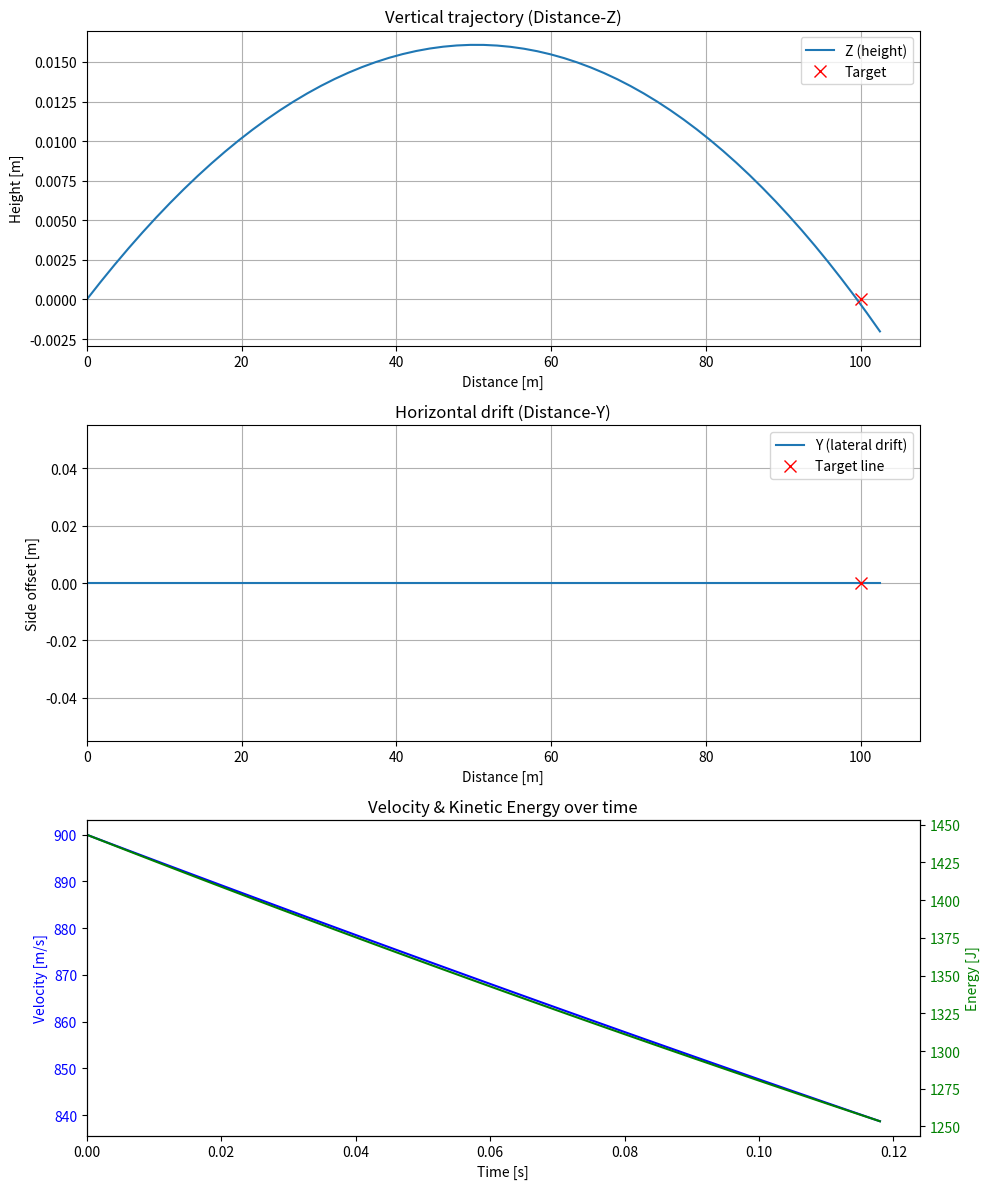

This chart was generated by the following Python code:
import argparse
import csv
import numpy as np
import matplotlib.pyplot as plt

class Bullet:
    """
    Simulates a bullet's flight trajectory in 3D space with air drag, gravity, and wind influence.

    The shooter's firing line is aligned with the X-axis (shooter-target axis). The
    vertical angle controls elevation in the XZ plane, and an azimuth correction angle
    adjusts lateral offset in the XY plane to compensate wind drift.

    Attributes:
        caliber (float): Bullet diameter in inches or millimeters.
        bc (float): Ballistic coefficient indicating aerodynamic efficiency.
        mass_grain (float): Bullet mass in grains.
        velocity (float): Initial muzzle velocity in m/s.
        distance_to_target (float): Horizontal distance to target in meters.
        target_height (float): Target height relative to shooter in meters.
        wind_speed (float): Wind speed in m/s.
        wind_angle (float): Wind direction in degrees relative to X axis (0° = headwind).
        air_density (float): Air density in kg/m³ (calculated).
        speed_of_sound (float): Speed of sound in m/s (calculated).
        angle_rad (float): Computed vertical firing angle (radians).
        interpolated_results (dict): Interpolated trajectory points at specified distances.
    """

    GRAIN_TO_KG = 0.00006479891

    def __init__(self, caliber=0.223, bc=0.27, mass_grain=55, velocity=900, distance_to_target=100,
                 target_height=0, wind_speed=0, wind_angle=0, temp_c=15, pressure_hpa=1013.25,
                 humidity=50, shooter_coords=None, target_coords=None):
        self.caliber = caliber
        self.bc = bc
        self.BULLET_DIAMETER = self.interpret_caliber()
        self.area = np.pi * (self.BULLET_DIAMETER / 2) ** 2
        self.mass_kg = mass_grain * self.GRAIN_TO_KG
        self.velocity = velocity
        self.distance_to_target = distance_to_target
        self.target_height = target_height
        self.wind_speed = wind_speed
        self.wind_angle = wind_angle
        self.air_density = self.calculate_air_density(temp_c, pressure_hpa, humidity)
        self.speed_of_sound = self.calculate_speed_of_sound(temp_c, humidity)
        self.shooter_coords = shooter_coords
        self.target_coords = target_coords
        self.angle_rad = self.find_firing_angle()
        self.interpolated_results = {}

    def calculate_air_density(self, temp_c, pressure_hpa, humidity):
        """
        Calculates the air density [kg/m³] based on ambient temperature, pressure, and humidity.

        Args:
            temp_c (float): Air temperature in °C.
            pressure_hpa (float): Atmospheric pressure in hPa.
            humidity (float): Relative humidity in %.

        Returns:
            float: Air density in kilograms per cubic meter.
        """
        T = temp_c + 273.15
        pressure_pa = pressure_hpa * 100
        sat_pressure = 6.1078 * 10 ** (7.5 * temp_c / (temp_c + 237.3)) * 100
        p_v = humidity / 100 * sat_pressure
        p_d = pressure_pa - p_v
        Rd = 287.058
        Rv = 461.495
        return (p_d / (Rd * T)) + (p_v / (Rv * T))

    def calculate_speed_of_sound(self, temp_c, humidity):
        """
        Estimates the speed of sound [m/s] in humid air.

        Args:
            temp_c (float): Air temperature in °C.
            humidity (float): Relative humidity in %.

        Returns:
            float: Speed of sound in meters per second.
        """
        c = 331.3 * np.sqrt(1 + temp_c / 273.15)
        c += humidity * 0.1  # Approximate humidity correction: +0.1 m/s per 1% humidity
        return c

    def calculate_wind_components(self):
        """
        Resolves wind speed into X and Y components based on wind direction.

        Wind angle is measured relative to the shooter's firing line (X-axis):
        0° = headwind (against shot), 90° = wind from left, 270° = wind from right.

        Returns:
            tuple: (wind_vx, wind_vy) wind velocity components in m/s.
        """
        angle_rad = np.radians(self.wind_angle)
        wind_vx = self.wind_speed * np.cos(angle_rad)
        wind_vy = self.wind_speed * np.sin(angle_rad)
        return wind_vx, wind_vy

    def interpret_caliber(self):
        """
        Converts caliber input to bullet diameter in meters.

        Assumes:
            - caliber < 1.5 interpreted as inches (converted to meters).
            - caliber >= 1.5 interpreted as millimeters (converted to meters).

        Returns:
            float: Bullet diameter in meters.
        """
        if self.caliber < 1.5:
            return self.caliber * 0.0254
        else:
            return self.caliber / 1000.0

    def get_cd_g7(self, mach):
        """
        Interpolates the drag coefficient (Cd) using the G7 ballistic standard table.

        Args:
            mach (float): Mach number (velocity / speed_of_sound).

        Returns:
            float: Drag coefficient.
        """
        g7_table = [
            (0.2, 0.150),
            (0.5, 0.145),
            (0.7, 0.140),
            (0.9, 0.200),
            (1.0, 0.250),
            (1.2, 0.300),
            (1.5, 0.220),
            (2.0, 0.180),
            (2.5, 0.160),
            (3.0, 0.140),
        ]
        if mach <= g7_table[0][0]:
            return g7_table[0][1]
        if mach >= g7_table[-1][0]:
            return g7_table[-1][1]
        for i in range(1, len(g7_table)):
            m0, cd0 = g7_table[i - 1]
            m1, cd1 = g7_table[i]
            if mach <= m1:
                ratio = (mach - m0) / (m1 - m0)
                return cd0 + ratio * (cd1 - cd0)
        return g7_table[-1][1]

    def simulate_trajectory(self, angle_rad, azimuth_rad=0.0, dt=0.002):
        """
        Simulates the bullet's flight trajectory including air drag, gravity, and wind.

        Numerical integration is performed with Euler's method:
          - Drag depends on Cd, air density, and cross-sectional area.
          - Wind velocity modifies relative velocity.
          - Gravity acts vertically downward.
          - The firing azimuth adjusts lateral velocity to compensate wind drift.

        Args:
            angle_rad (float): Vertical firing angle in radians.
            azimuth_rad (float): Horizontal azimuth correction in radians (default 0).
            dt (float): Time step for simulation in seconds.

        Returns:
            np.ndarray: Array of trajectory points with columns:
                        [time, x, y, z, distance_xy, distance_3d, speed, kinetic_energy]
        """
        g = 9.81
        air_density = self.air_density
        mass_kg = self.mass_kg
        area = self.area
        speed_of_sound = self.speed_of_sound

        # Initial velocity components (accounting for azimuth correction)
        vx = self.velocity * np.cos(angle_rad) * np.cos(azimuth_rad)
        vy = self.velocity * np.cos(angle_rad) * np.sin(azimuth_rad)
        vz = self.velocity * np.sin(angle_rad)

        x, y, z, t = 0.0, 0.0, 0.0, 0.0
        points = [[t, x, y, z, 0.0, 0.0, self.velocity, 0.5 * mass_kg * self.velocity ** 2]]

        wind_vx, wind_vy = self.calculate_wind_components()

        extra_step = False
        while True:
            v_rel_x = vx - wind_vx
            v_rel_y = vy - wind_vy
            v_rel_z = vz
            v_rel = np.sqrt(v_rel_x ** 2 + v_rel_y ** 2 + v_rel_z ** 2)

            mach = v_rel / speed_of_sound
            cd = self.get_cd_g7(mach)

            drag = 0.5 * air_density * v_rel ** 2 * cd * area
            factor = drag / (mass_kg * v_rel)

            ax = -factor * v_rel_x
            ay = -factor * v_rel_y
            az = -g - factor * v_rel_z

            vx += ax * dt
            vy += ay * dt
            vz += az * dt

            x += vx * dt
            y += vy * dt
            z += vz * dt
            t += dt

            distance_xy = np.sqrt(x ** 2 + y ** 2)
            distance_3d = np.sqrt(x ** 2 + y ** 2 + z ** 2)
            speed = np.sqrt(vx ** 2 + vy ** 2 + vz ** 2)
            energy = 0.5 * mass_kg * speed ** 2

            points.append([t, x, y, z, distance_xy, distance_3d, speed, energy])

            if x >= self.distance_to_target:
                if extra_step:
                    break
                extra_step = True

        traj = np.array(points)
        self.interpolated_results = {}
        for distance in [self.distance_to_target, 100.0]:
            self.interpolated_results[distance] = self.interpolate_at_x(traj, distance)

        return traj

    def interpolate_at_x(self, traj, target_x):
        """
        Linearly interpolates trajectory data at a given horizontal X position.

        Args:
            traj (np.ndarray): Trajectory data array.
            target_x (float): Desired X position for interpolation.

        Returns:
            np.ndarray: Interpolated trajectory point with columns:
                        [time, x, y, z, distance_xy, distance_3d, speed, kinetic_energy]
        """
        over_index = next((i for i, p in enumerate(traj) if p[1] >= target_x), None)
        if over_index is not None and over_index > 0:
            p1 = traj[over_index - 1]
            p2 = traj[over_index]
            denom = p2[1] - p1[1]
            if denom == 0:
                return np.array([None] * 8)
            ratio = (target_x - p1[1]) / denom
            interp = p1 + ratio * (p2 - p1)

            x, y, z = interp[1], interp[2], interp[3]
            distance_xy = np.sqrt(x ** 2 + y ** 2)
            distance_3d = np.sqrt(x ** 2 + y ** 2 + z ** 2)
            return np.append(interp, [distance_xy, distance_3d])
        else:
            return np.array([None] * 8)

    def find_firing_angle(self, tolerance=0.001, max_steps=100):
        """
        Uses binary search to find vertical firing angle that hits target height at target distance.

        Args:
            tolerance (float): Maximum acceptable error in height [m].
            max_steps (int): Maximum binary search iterations.

        Returns:
            float: Firing angle in radians.
        """
        low = np.radians(0.01)
        high = np.radians(10.0)

        for _ in range(max_steps):
            angle = (low + high) / 2
            traj = self.simulate_trajectory(angle)
            z_at_target = self.interpolate_at_x(traj, self.distance_to_target)[3]

            if z_at_target is None:
                low = angle
                continue

            error = z_at_target - self.target_height

            if abs(error) < tolerance:
                return angle

            if error > 0:
                high = angle
            else:
                low = angle

            if abs(high - low) < 1e-8:
                break

        return angle

    def find_firing_azimuth(self, angle_rad, tolerance=0.001, max_steps=100):
        """
        Finds the horizontal azimuth correction angle to minimize lateral wind drift.

        Uses binary search to find azimuth correction angle (radians) that minimizes lateral offset Y.

        Args:
            angle_rad (float): Fixed vertical firing angle (radians).
            tolerance (float): Acceptable lateral offset in meters.
            max_steps (int): Maximum iterations.

        Returns:
            float: Azimuth correction angle in radians.
        """
        low = -np.radians(5)
        high = np.radians(5)

        for _ in range(max_steps):
            azimuth = (low + high) / 2
            traj = self.simulate_trajectory(angle_rad, azimuth_rad=azimuth)
            y_at_target = self.interpolate_at_x(traj, self.distance_to_target)[2]

            if y_at_target is None:
                low = azimuth
                continue

            if abs(y_at_target) < tolerance:
                return azimuth

            if y_at_target > 0:
                high = azimuth
            else:
                low = azimuth

            if abs(high - low) < 1e-8:
                break

        return azimuth


def save_to_csv(points, interpolated_results=None, filename="trajectory.csv"):
    """
    Saves the simulated trajectory and optional interpolation points to a CSV file.

    Args:
        points (list): List of trajectory data rows.
        interpolated_results (dict, optional): Additional data points (e.g., impact points).
        filename (str): Output CSV filename.
    """
    output = [list(p) for p in points]
    if interpolated_results:
        for key in sorted(interpolated_results.keys()):
            point = interpolated_results[key]
            if point[0] is not None:
                output.append(point.tolist()) if isinstance(point, np.ndarray) else point

    output.sort(key=lambda row: row[0])

    with open(filename, 'w', newline='') as f:
        writer = csv.writer(f)
        writer.writerow(['Time [s]', 'X [m]', 'Y [m]', 'Z [m]', 'Distance XY [m]', 'Distance 3D [m]', 'Speed [m/s]', 'Kinetic Energy [J]'])
        for row in output:
            writer.writerow([
                f"{row[0]:.4f}", f"{row[1]:.3f}", f"{row[2]:.3f}",
                f"{row[3]:.3f}", f"{row[4]:.3f}", f"{row[5]:.3f}",
                f"{row[6]:.3f}", f"{row[7]:.2f}"
            ])

def save_to_png(traj, target_distance, target_height, filename="trajectory.png"):
    """
    Generates plots showing vertical trajectory, horizontal drift, velocity, and kinetic energy.

    Args:
        traj (np.ndarray): Trajectory data.
        target_distance (float): Target horizontal distance in meters.
        target_height (float): Target vertical height in meters.
        filename (str): Output PNG filename.
    """
    fig, axs = plt.subplots(3, 1, figsize=(10, 12))

    # Vertical trajectory (Distance XY vs Height)
    axs[0].plot(traj[:, 4], traj[:, 3], label="Z (height)")
    axs[0].plot(target_distance, target_height, 'rx', markersize=8, label='Target')
    axs[0].set_xlabel('Distance [m]')
    axs[0].set_ylabel('Height [m]')
    axs[0].set_title('Vertical trajectory (Distance-Z)')
    axs[0].legend()
    axs[0].grid()
    axs[0].set_xlim(left=0)

    # Horizontal drift (Distance XY vs lateral Y)
    axs[1].plot(traj[:, 4], traj[:, 2], label="Y (lateral drift)")
    axs[1].plot(target_distance, 0, 'rx', markersize=8, label='Target line')
    axs[1].set_xlabel('Distance [m]')
    axs[1].set_ylabel('Side offset [m]')
    axs[1].set_title('Horizontal drift (Distance-Y)')
    axs[1].legend()
    axs[1].grid()
    axs[1].set_xlim(left=0)

    # Velocity and kinetic energy over time
    ax3 = axs[2]
    time = traj[:, 0]
    speed = traj[:, 6]
    energy = traj[:, 7]

    ax3.plot(time, speed, 'b-', label='Velocity [m/s]')
    ax3.set_xlabel('Time [s]')
    ax3.set_ylabel('Velocity [m/s]', color='b')
    ax3.tick_params(axis='y', labelcolor='b')

    ax3b = ax3.twinx()
    ax3b.plot(time, energy, 'g-', label='Kinetic Energy [J]')
    ax3b.set_ylabel('Energy [J]', color='g')
    ax3b.tick_params(axis='y', labelcolor='g')

    ax3.set_title('Velocity & Kinetic Energy over time')
    axs[2].set_xlim(left=0)

    fig.tight_layout()
    plt.savefig(filename)
    plt.close(fig)

if __name__ == "__main__":
    def parse_args():
        """
        Parses command-line arguments for ballistic trajectory simulation.

        Returns:
            argparse.Namespace: Parsed arguments.
        """
        parser = argparse.ArgumentParser(description="Ballistic trajectory simulator")
        parser.add_argument("--caliber", type=float, default=0.223, help="Caliber (inches or mm)")
        parser.add_argument("--bc", type=float, default=0.27, help="Ballistic coefficient (BC)")
        parser.add_argument("--mass_grain", type=float, default=55, help="Bullet mass in grains")
        parser.add_argument("--velocity", type=float, default=900, help="Initial velocity [m/s]")
        parser.add_argument("--distance_to_target", type=float, default=100, help="Target distance [m]")
        parser.add_argument("--target_height", type=float, default=0, help="Target height [m]")
        parser.add_argument("--wind_speed", type=float, default=0, help="Wind speed [m/s]")
        parser.add_argument("--wind_angle", type=float, default=0, help="Wind direction [°]")
        parser.add_argument("--temp_c", type=float, default=15, help="Temperature [°C]")
        parser.add_argument("--pressure_hpa", type=float, default=1013.25, help="Pressure [hPa]")
        parser.add_argument("--humidity", type=float, default=50, help="Humidity [%]")
        return parser.parse_args()

    args = parse_args()
    bullet = Bullet(**vars(args))

    # Find azimuth correction to minimize lateral offset (wind effect)
    azimuth_correction = bullet.find_firing_azimuth(bullet.angle_rad)
    traj = bullet.simulate_trajectory(bullet.angle_rad, azimuth_rad=azimuth_correction)

    save_to_csv(traj, bullet.interpolated_results)
    print("Results saved to trajectory.csv")
    print(f"Required firing angle: {np.degrees(bullet.angle_rad):.6f}°")
    print(f"Azimuth correction: {np.degrees(azimuth_correction):+.3f}° relative to shooter-target axis")
    print(f"Effective firing azimuth: {np.degrees(azimuth_correction):.3f}°")
    save_to_png(traj, bullet.distance_to_target, bullet.target_height)
